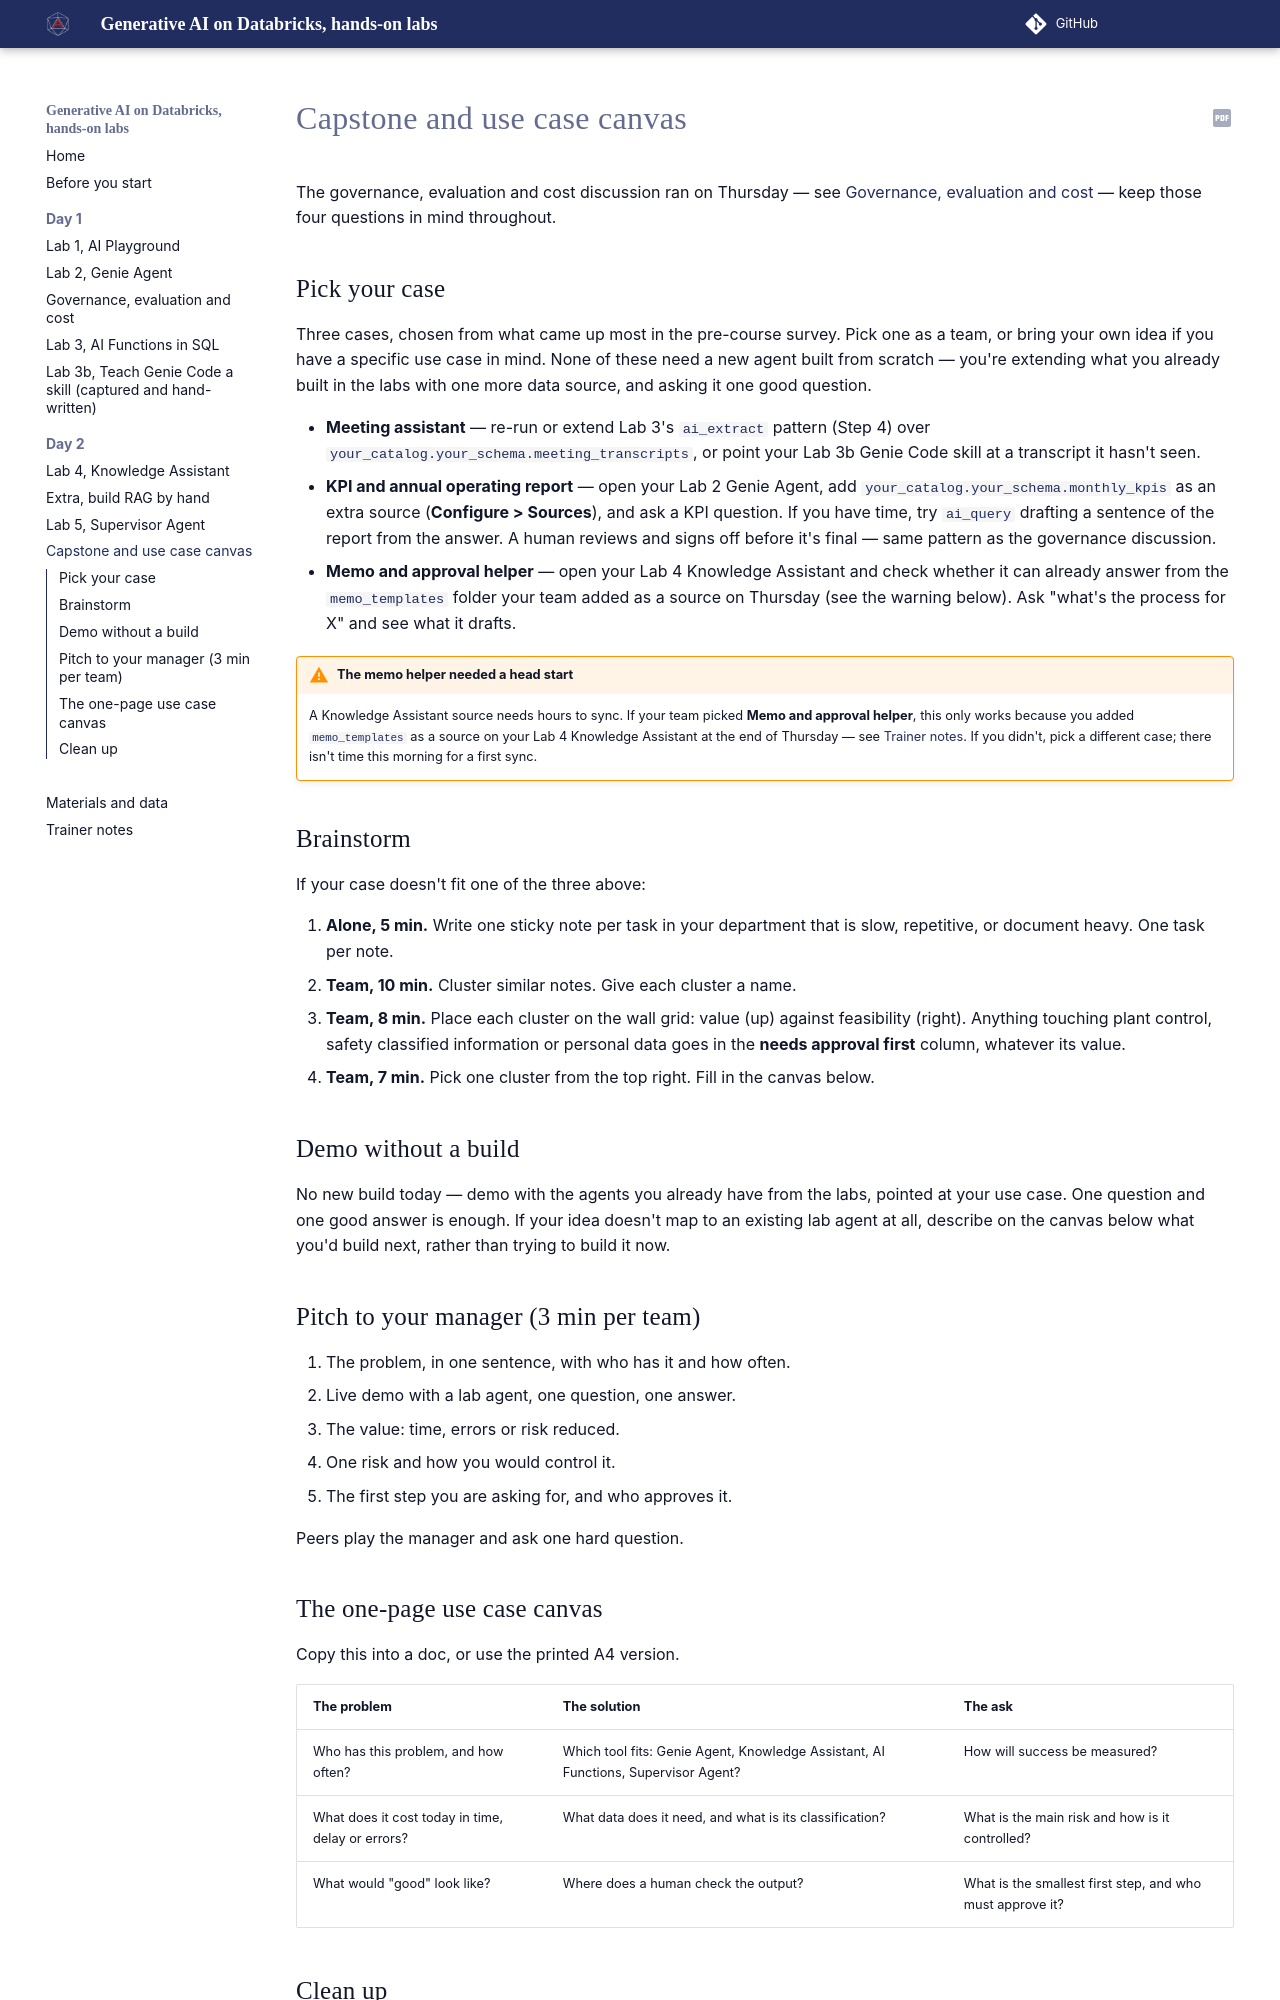

repository: sammydeprez/databricks-agents-training · page: capstone/index.html · generator: mkdocs

# Capstone and use case canvas

The governance, evaluation and cost discussion ran on Thursday — see
[Governance, evaluation and cost](governance.md) — keep those four questions in mind throughout.

## Pick your case

Three cases, chosen from what came up most in the pre-course survey. Pick one as a team, or bring your
own idea if you have a specific use case in mind. None of these need a new agent built from scratch —
you're extending what you already built in the labs with one more data source, and asking it one good
question.

- **Meeting assistant** — re-run or extend Lab 3's `ai_extract` pattern (Step 4) over
  `your_catalog.your_schema.meeting_transcripts`, or point your Lab 3b Genie Code skill at a transcript it
  hasn't seen.
- **KPI and annual operating report** — open your Lab 2 Genie Agent, add
  `your_catalog.your_schema.monthly_kpis` as an extra source (**Configure > Sources**), and ask a KPI
  question. If you have time, try `ai_query` drafting a sentence of the report from the answer. A human
  reviews and signs off before it's final — same pattern as the governance discussion.
- **Memo and approval helper** — open your Lab 4 Knowledge Assistant and check whether it can already
  answer from the `memo_templates` folder your team added as a source on Thursday (see the warning
  below). Ask "what's the process for X" and see what it drafts.

!!! warning "The memo helper needed a head start"
    A Knowledge Assistant source needs hours to sync. If your team picked **Memo and approval helper**,
    this only works because you added `memo_templates` as a source on your Lab 4 Knowledge Assistant at
    the end of Thursday — see [Trainer notes](trainer-notes.md). If you didn't, pick a different case;
    there isn't time this morning for a first sync.

## Brainstorm

If your case doesn't fit one of the three above:

1. **Alone, 5 min.** Write one sticky note per task in your department that is slow, repetitive, or document heavy. One task per note.
2. **Team, 10 min.** Cluster similar notes. Give each cluster a name.
3. **Team, 8 min.** Place each cluster on the wall grid: value (up) against feasibility (right). Anything touching plant control, safety classified information or personal data goes in the **needs approval first** column, whatever its value.
4. **Team, 7 min.** Pick one cluster from the top right. Fill in the canvas below.

## Demo without a build

No new build today — demo with the agents you already have from the labs, pointed at your use case.
One question and one good answer is enough. If your idea doesn't map to an existing lab agent at all,
describe on the canvas below what you'd build next, rather than trying to build it now.

## Pitch to your manager (3 min per team)

1. The problem, in one sentence, with who has it and how often.
2. Live demo with a lab agent, one question, one answer.
3. The value: time, errors or risk reduced.
4. One risk and how you would control it.
5. The first step you are asking for, and who approves it.

Peers play the manager and ask one hard question.
